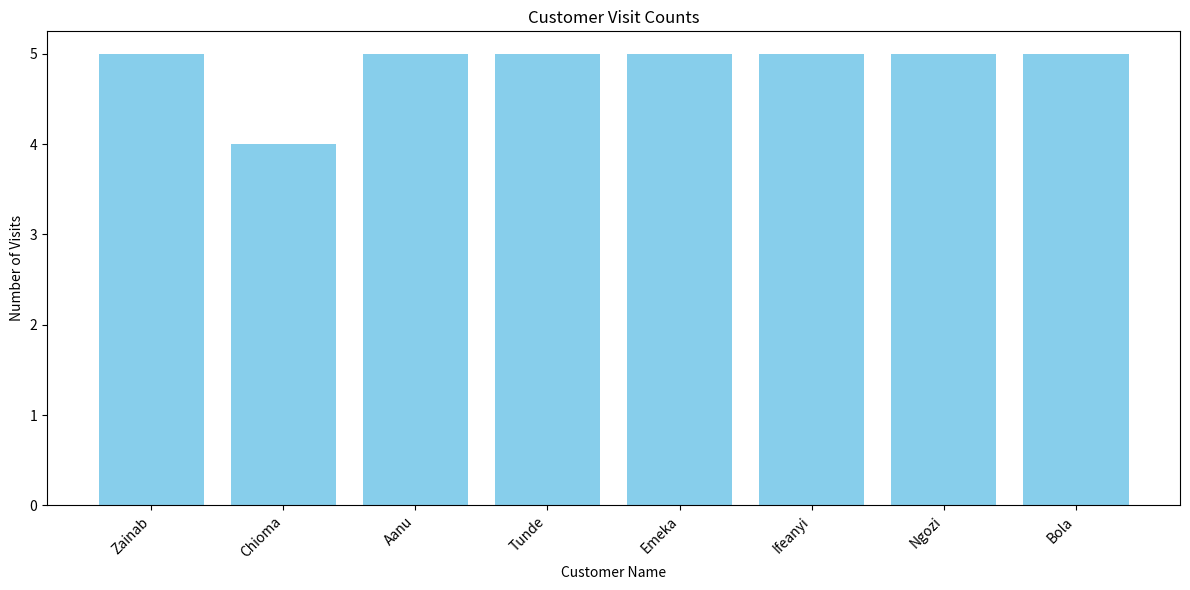
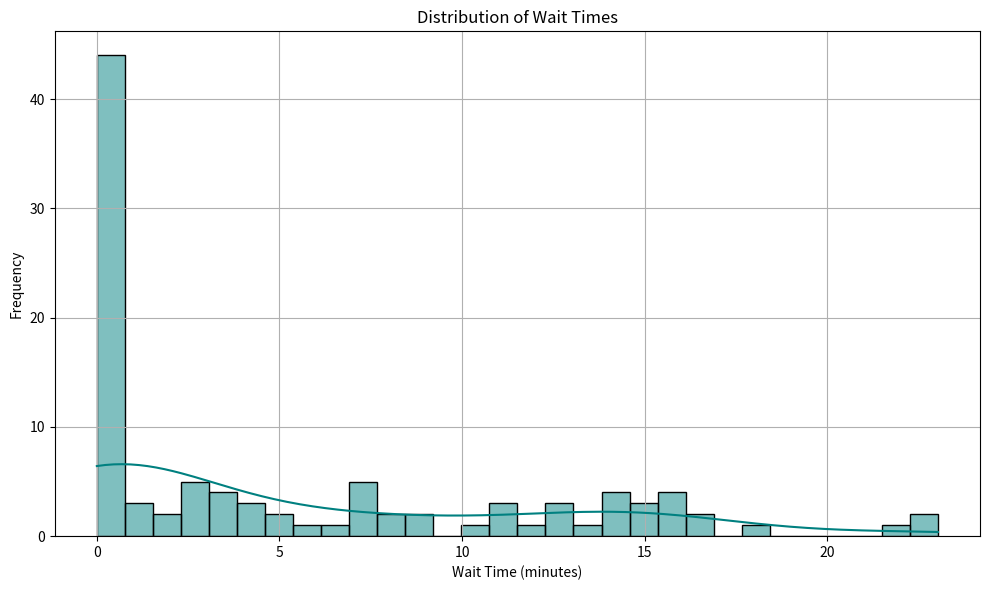
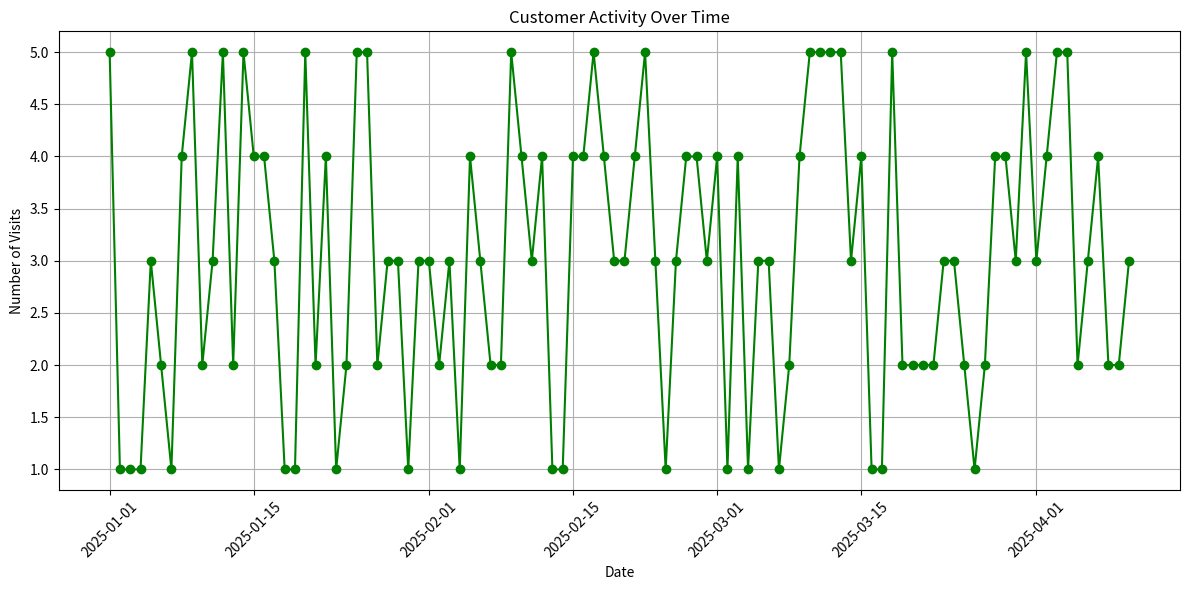

Recreate these plots in Python, in order.
import numpy as np
import pandas as pd
import matplotlib.pyplot as plt
import seaborn as sns
import random

# -----------------------------
# 1. Generate Customers
# -----------------------------
def generate_customers(n):
    names = ['Aanu', 'Tunde', 'Chioma', 'Bola', 'Emeka', 'Zainab', 'Ifeanyi', 'Ngozi']
    customers = []
    for i in range(n):
        customer = {
            'id': i + 1,
            'name': random.choice(names),
            'email': f'user{i+1}@example.com',
            'visits': random.randint(1, 5)
        }
        customers.append(customer)
    return customers

# -----------------------------
# 2. Simulate Queue
# -----------------------------
def simulate_queue(customers, arrival_rate=0.2, service_rate=0.3):
    n = len(customers)
    arrival_times = np.cumsum(np.random.exponential(1/arrival_rate, n))
    service_times = np.random.exponential(1/service_rate, n)
    start_times = np.zeros(n)
    wait_times = np.zeros(n)

    for i in range(n):
        if i == 0:
            start_times[i] = arrival_times[i]
        else:
            start_times[i] = max(arrival_times[i], start_times[i-1] + service_times[i-1])
        wait_times[i] = start_times[i] - arrival_times[i]
        customers[i]['arrival_time'] = round(arrival_times[i], 2)
        customers[i]['service_time'] = round(service_times[i], 2)
        customers[i]['start_time'] = round(start_times[i], 2)
        customers[i]['wait_time'] = round(wait_times[i], 2)

    return customers

# -----------------------------
# 3. Visualizations
# -----------------------------
def plot_customer_visits(customers):
    names = [c['name'] for c in customers]
    visits = [c['visits'] for c in customers]
    plt.figure(figsize=(12, 6))
    plt.bar(names, visits, color='skyblue')
    plt.xticks(rotation=45, ha='right')
    plt.title('Customer Visit Counts')
    plt.xlabel('Customer Name')
    plt.ylabel('Number of Visits')
    plt.tight_layout()
    plt.savefig('customer_visits_bar_chart.png')
    plt.close()

def plot_wait_time_distribution(customers):
    wait_times = [c['wait_time'] for c in customers]
    plt.figure(figsize=(10, 6))
    sns.histplot(wait_times, bins=30, kde=True, color='teal')
    plt.title('Distribution of Wait Times')
    plt.xlabel('Wait Time (minutes)')
    plt.ylabel('Frequency')
    plt.grid(True)
    plt.tight_layout()
    plt.savefig('wait_times_histogram.png')
    plt.close()

def plot_customer_activity(customers):
    timestamps = pd.date_range(start='2025-01-01', periods=len(customers), freq='D')
    df = pd.DataFrame({
        'timestamp': timestamps,
        'visits': [c['visits'] for c in customers]
    })
    plt.figure(figsize=(12, 6))
    plt.plot(df['timestamp'], df['visits'], marker='o', linestyle='-', color='green')
    plt.title('Customer Activity Over Time')
    plt.xlabel('Date')
    plt.ylabel('Number of Visits')
    plt.xticks(rotation=45)
    plt.grid(True)
    plt.tight_layout()
    plt.savefig('customer_activity_timeseries.png')
    plt.close()

# -----------------------------
# 4. Export CSV
# -----------------------------
def export_to_csv(customers, filename='customer_report.csv'):
    df = pd.DataFrame(customers)
    df.to_csv(filename, index=False)

# -----------------------------
# 5. Run Everything
# -----------------------------
if __name__ == '__main__':
    customers = generate_customers(100)
    customers = simulate_queue(customers)
    plot_customer_visits(customers)
    plot_wait_time_distribution(customers)
    plot_customer_activity(customers)
    export_to_csv(customers)
    print("✅ Simulation complete. Images and CSV saved.")
